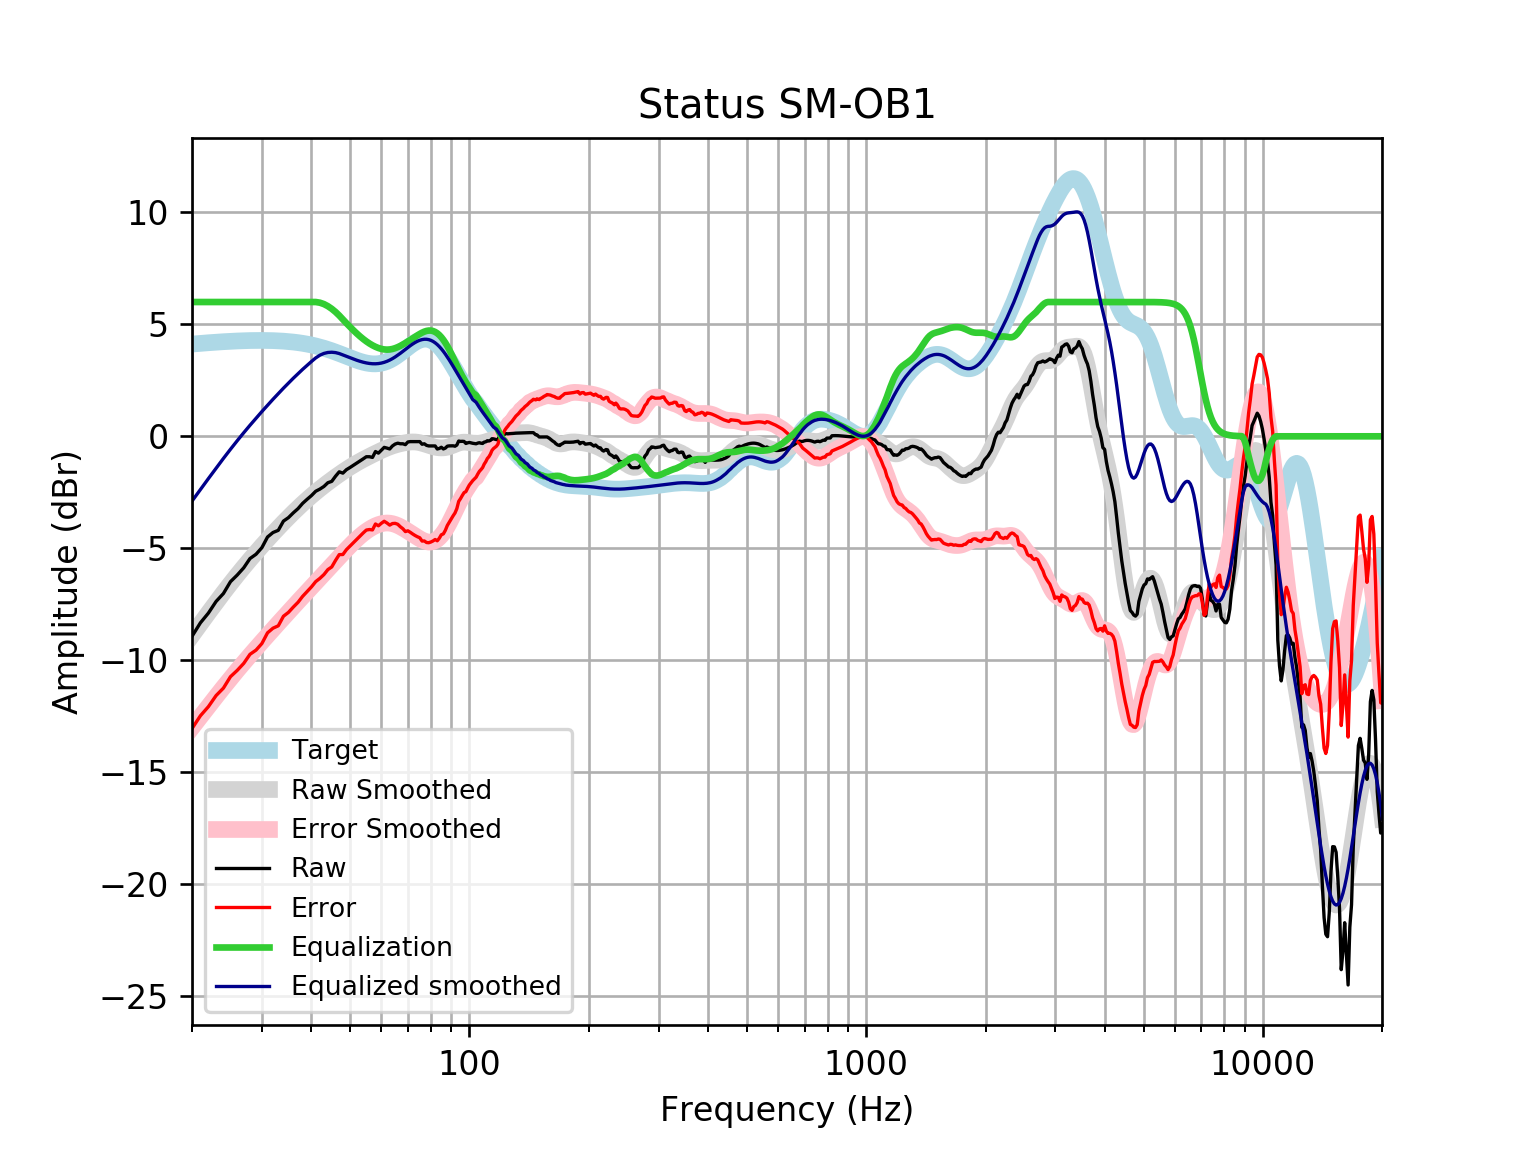

Data behind this chart, as committed beside it:
frequency, raw, error, smoothed, error_smoothed, equalization, equalized_raw, equalized_smoothed, target
20, -8.937, -13.06, -8.894, -13.02, 6, -2.937, -2.894, 4.121
21, -8.333, -12.48, -8.378, -12.53, 6.0, -2.333, -2.378, 4.152
22, -7.896, -12.08, -7.888, -12.07, 6.0, -1.896, -1.888, 4.18
23, -7.377, -11.58, -7.424, -11.63, 6.0, -1.377, -1.424, 4.205
24, -7.023, -11.25, -6.988, -11.21, 6, -1.023, -0.9878, 4.227
25, -6.496, -10.74, -6.58, -10.82, 6.0, -0.4958, -0.5797, 4.245
26, -6.199, -10.46, -6.198, -10.46, 6.0, -0.1987, -0.1981, 4.259
27, -5.875, -10.15, -5.841, -10.11, 6.0, 0.125, 0.1588, 4.271
28, -5.461, -9.739, -5.507, -9.785, 6.0, 0.539, 0.4933, 4.278
29, -5.269, -9.552, -5.192, -9.475, 6.0, 0.7308, 0.8083, 4.283
30, -4.975, -9.259, -4.894, -9.178, 6.0, 1.025, 1.106, 4.284
31, -4.499, -8.78, -4.612, -8.894, 6, 1.501, 1.388, 4.281
32, -4.297, -8.572, -4.345, -8.62, 6, 1.703, 1.655, 4.275
33, -4.2, -8.465, -4.091, -8.356, 6, 1.8, 1.909, 4.265
34, -3.788, -8.039, -3.85, -8.101, 6, 2.212, 2.15, 4.251
35, -3.633, -7.867, -3.622, -7.855, 6, 2.367, 2.378, 4.233
36, -3.419, -7.63, -3.405, -7.617, 6, 2.581, 2.595, 4.211
37, -3.231, -7.417, -3.201, -7.386, 6.0, 2.769, 2.799, 4.185
38, -2.996, -7.15, -3.009, -7.163, 6, 3.004, 2.991, 4.155
39, -2.814, -6.934, -2.828, -6.947, 6.0, 3.186, 3.172, 4.12
40, -2.648, -6.728, -2.658, -6.737, 6.0, 3.352, 3.342, 4.08
41, -2.455, -6.491, -2.498, -6.533, 6.0, 3.545, 3.502, 4.037
42, -2.358, -6.347, -2.347, -6.334, 5.97, 3.612, 3.623, 3.989
43, -2.241, -6.177, -2.204, -6.14, 5.907, 3.667, 3.703, 3.937
44, -2.073, -5.954, -2.069, -5.948, 5.814, 3.742, 3.746, 3.881
45, -2.013, -5.836, -1.94, -5.761, 5.696, 3.683, 3.757, 3.823
46, -1.783, -5.545, -1.816, -5.577, 5.556, 3.773, 3.74, 3.762
47, -1.586, -5.285, -1.699, -5.397, 5.397, 3.811, 3.698, 3.7
48, -1.645, -5.281, -1.587, -5.222, 5.222, 3.577, 3.635, 3.636
49, -1.491, -5.064, -1.481, -5.054, 5.054, 3.563, 3.572, 3.574
50, -1.396, -4.909, -1.381, -4.893, 4.893, 3.496, 3.512, 3.512
51, -1.298, -4.752, -1.287, -4.741, 4.741, 3.443, 3.454, 3.454
52, -1.201, -4.601, -1.198, -4.598, 4.598, 3.397, 3.4, 3.4
53, -1.105, -4.456, -1.115, -4.467, 4.467, 3.363, 3.352, 3.351
54, -1.008, -4.318, -1.037, -4.348, 4.348, 3.34, 3.311, 3.31
55, -0.9121, -4.189, -0.9628, -4.241, 4.241, 3.329, 3.279, 3.276
56, -0.9121, -4.165, -0.892, -4.147, 4.147, 3.235, 3.255, 3.253
57, -0.9427, -4.182, -0.8239, -4.066, 4.066, 3.123, 3.242, 3.239
58, -0.6807, -3.917, -0.7581, -3.998, 3.998, 3.318, 3.24, 3.237
59, -0.7512, -3.997, -0.6945, -3.945, 3.945, 3.193, 3.25, 3.246
60, -0.6191, -3.887, -0.6335, -3.905, 3.905, 3.286, 3.272, 3.268
61, -0.4944, -3.796, -0.5759, -3.881, 3.881, 3.387, 3.305, 3.301
62, -0.5264, -3.873, -0.5225, -3.873, 3.873, 3.346, 3.35, 3.346
63, -0.5649, -3.967, -0.474, -3.88, 3.88, 3.315, 3.406, 3.402
64, -0.43, -3.898, -0.4309, -3.902, 3.902, 3.472, 3.471, 3.468
65, -0.3471, -3.889, -0.393, -3.938, 3.938, 3.591, 3.545, 3.542
66, -0.3068, -3.929, -0.36, -3.985, 3.985, 3.678, 3.625, 3.622
67, -0.3335, -4.041, -0.3312, -4.04, 4.04, 3.707, 3.709, 3.707
68, -0.3335, -4.129, -0.3061, -4.103, 4.103, 3.769, 3.796, 3.796
69, -0.3721, -4.256, -0.2848, -4.169, 4.169, 3.797, 3.884, 3.884
70, -0.2517, -4.222, -0.2678, -4.237, 4.237, 3.986, 3.97, 3.97
71, -0.2371, -4.29, -0.2562, -4.307, 4.307, 4.07, 4.051, 4.053
72, -0.2371, -4.365, -0.2513, -4.377, 4.377, 4.14, 4.126, 4.128
73, -0.2371, -4.432, -0.2541, -4.446, 4.446, 4.209, 4.192, 4.195
74, -0.2371, -4.488, -0.2652, -4.513, 4.513, 4.276, 4.248, 4.251
75, -0.2371, -4.532, -0.284, -4.575, 4.575, 4.338, 4.291, 4.295
76, -0.3544, -4.68, -0.3095, -4.631, 4.631, 4.276, 4.321, 4.325
77, -0.3335, -4.674, -0.3396, -4.676, 4.676, 4.342, 4.336, 4.341
78, -0.4043, -4.745, -0.3721, -4.708, 4.708, 4.304, 4.336, 4.34
79, -0.43, -4.754, -0.4048, -4.725, 4.725, 4.295, 4.32, 4.324
... 553 more rows
